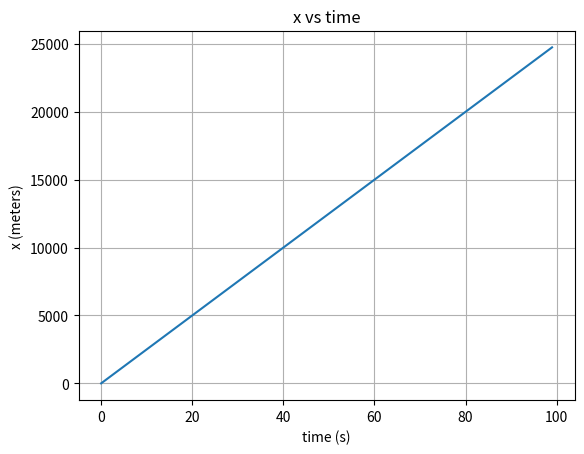

Generate this figure with matplotlib:
import numpy as np
import matplotlib.pyplot as plt

def compute_trajectory(time,velocity=500,angle=60):
    # velocity is assumed to be in m s^-1
    # angle is assumed to be in degrees (and is converted to radians)
    g = 9.8 # m s^-2
    x_position = velocity*time*np.cos(np.radians(angle))
    y_position = velocity*time*np.sin(np.radians(angle)) - 0.5*g*(time**2)
    return x_position,y_position

def plot_x_vs_time(time,x_position):
    plt.figure()
    plt.plot(time,x_position)
    plt.xlabel("time (s)")
    plt.ylabel("x (meters)")
    plt.title("x vs time")
    plt.grid()
    plt.savefig("x_vs_time.png")

def main():
    t_start = 0
    t_stop = 100
    t = np.arange(t_start,t_stop,1)
    x, y = compute_trajectory(t)
    plot_x_vs_time(t,x)


if __name__== "__main__":
    main()
